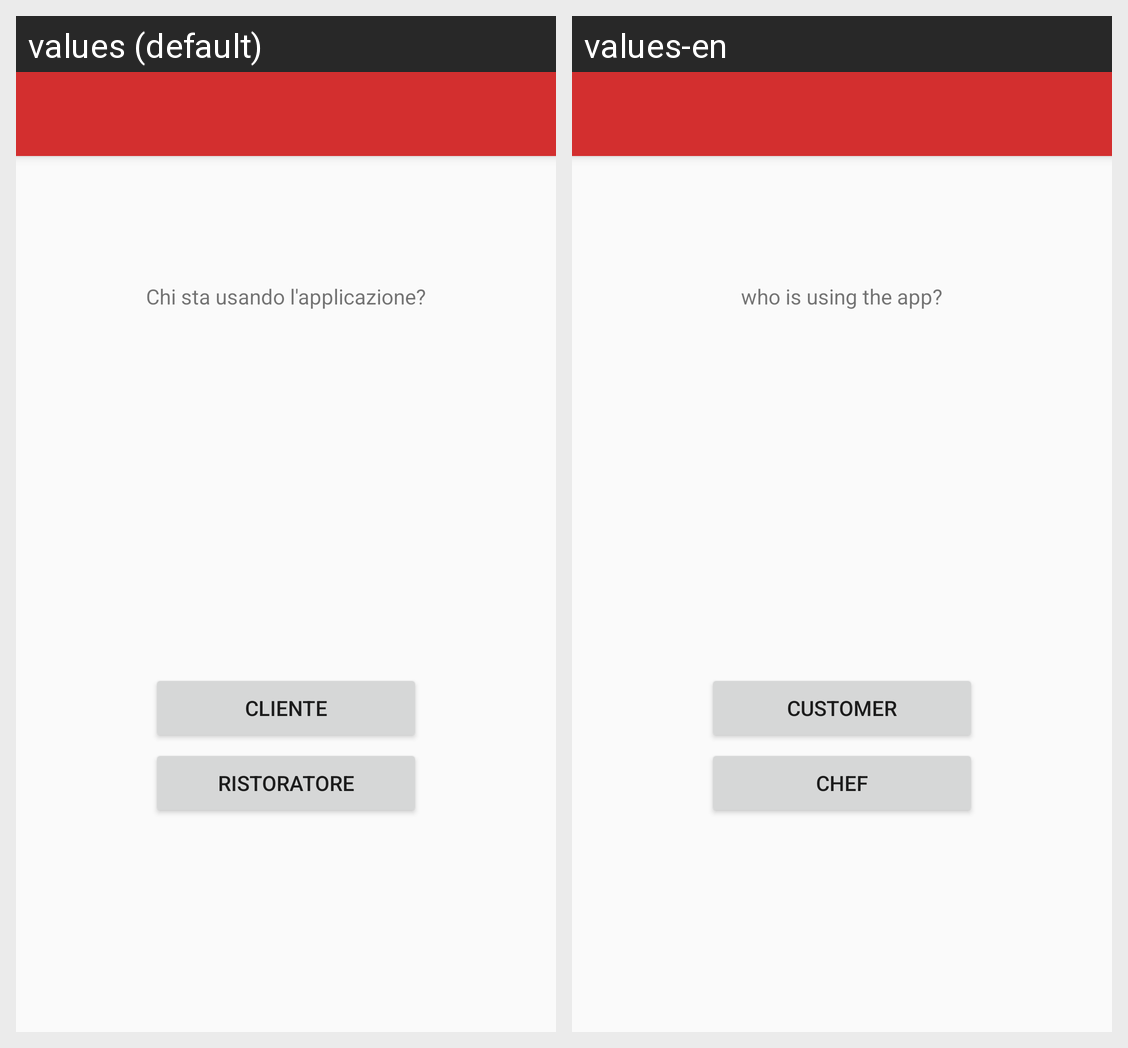

Locale-by-locale string values for the Android screen shown in this grid:
Android screen res/layout/activity_seconda.xml rendered under 2 locales, left to right: values (default), values-en. Device: Nexus 5 (rendered at 1080×1920; each locale shown at half size, 540×960, under a caption strip naming it); theme AppTheme.NoActionBar.
Strings drawn on this screen, with the default value and each locale's value (text and hints the layout hard-codes, and strings that could not be matched under every locale, appear in the picture but are not listed):

chi_usa
  values: Chi sta usando l'applicazione?
  values-en: who is using the app?

ristoratore
  values: Ristoratore
  values-en: Chef

cliente
  values: Cliente
  values-en: Customer
